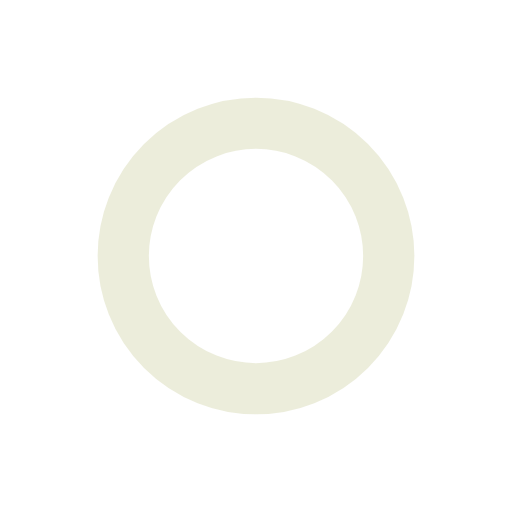
t = 0.00 s
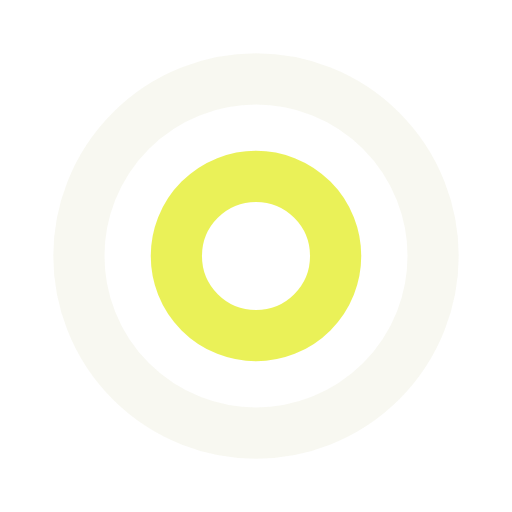
t = 0.25 s
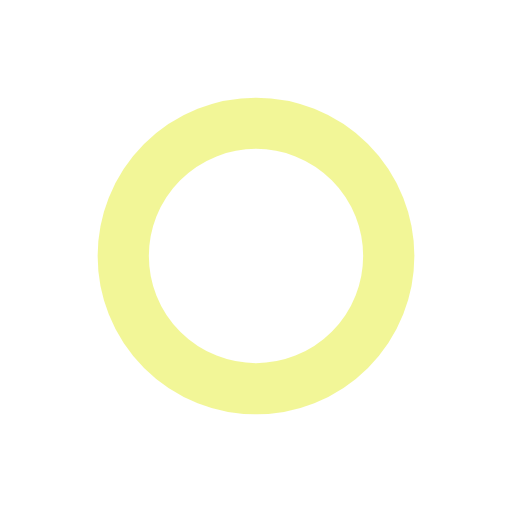
t = 0.50 s
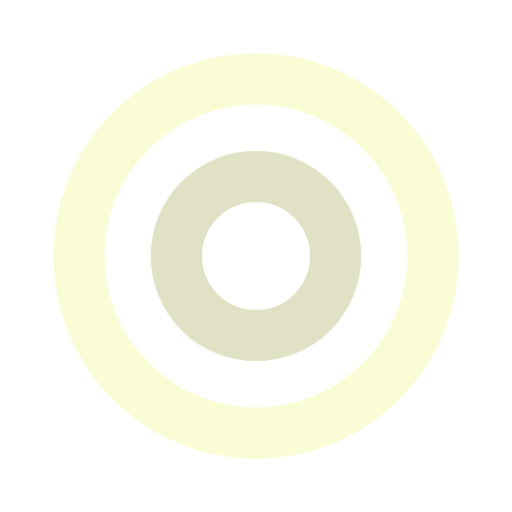
t = 0.75 s

The animated SVG that drew these frames (rendered in a browser with its animation timeline set to each time). Animation: 4 SMIL elements (animate=4); one cycle of 1.00 s, repeats indefinitely.

<svg width="200px"  height="200px"  xmlns="http://www.w3.org/2000/svg" viewBox="0 0 100 100" preserveAspectRatio="xMidYMid" class="lds-ripple" style="background: none;"><circle cx="50" cy="50" r="15.4623" fill="none" ng-attr-stroke="{{config.c1}}" ng-attr-stroke-width="{{config.width}}" stroke="#dadbb7" stroke-width="10"><animate attributeName="r" calcMode="spline" values="0;40" keyTimes="0;1" dur="1" keySplines="0 0.2 0.8 1" begin="-0.5s" repeatCount="indefinite"></animate><animate attributeName="opacity" calcMode="spline" values="1;0" keyTimes="0;1" dur="1" keySplines="0.2 0 0.8 1" begin="-0.5s" repeatCount="indefinite"></animate></circle><circle cx="50" cy="50" r="34.5195" fill="none" ng-attr-stroke="{{config.c2}}" ng-attr-stroke-width="{{config.width}}" stroke="#e5ee2f" stroke-width="10"><animate attributeName="r" calcMode="spline" values="0;40" keyTimes="0;1" dur="1" keySplines="0 0.2 0.8 1" begin="0s" repeatCount="indefinite"></animate><animate attributeName="opacity" calcMode="spline" values="1;0" keyTimes="0;1" dur="1" keySplines="0.2 0 0.8 1" begin="0s" repeatCount="indefinite"></animate></circle></svg>